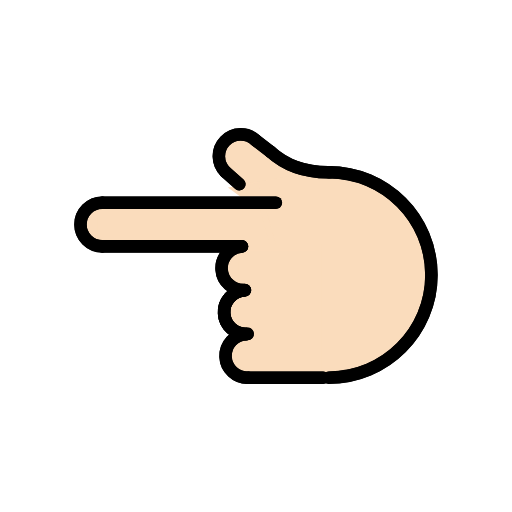
t = 0.00 s
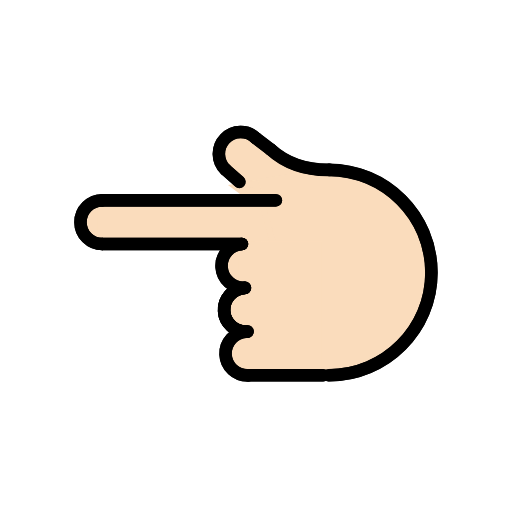
t = 0.48 s
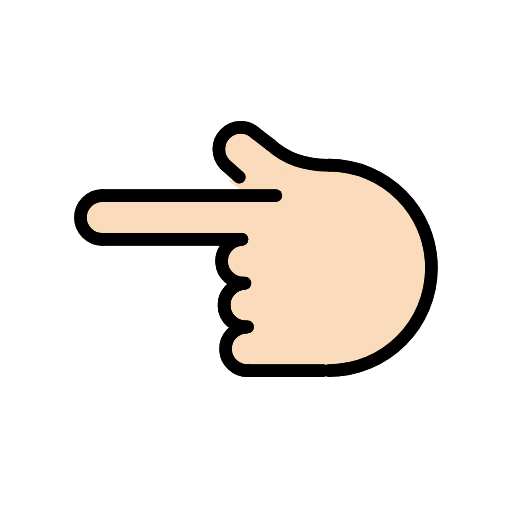
t = 1.43 s
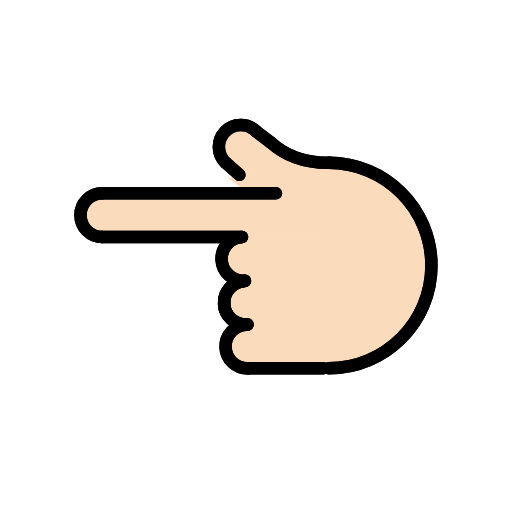
t = 1.90 s
t = 2.38 s: frame unchanged from t = 1.43 s, image omitted
t = 3.33 s: frame unchanged from t = 0.48 s, image omitted

The animated SVG that drew these frames (rendered in a browser with its animation timeline set to each time). Animation: 1 SMIL element (animateTransform=1); one cycle of 3.80 s, repeats indefinitely.

<?xml version='1.0' encoding='utf-8'?>
<svg xmlns="http://www.w3.org/2000/svg" id="emoji" viewBox="-5 -5 82 82" width="200" height="200" role="img">
  <title>OpenMoji: backhand index pointing left: light skin tone</title><g><g id="color" />
  <g id="hair" />
  <g id="skin">
    <path fill="#fadcbc" stroke="#fadcbc" d="M45.6972,55.2881c11.975,0,18.3906-7.1612,18.3906-16.2494S57.812,19.7657,32.9352,22.4215" />
    <line x1="46.7585" x2="34.7585" y1="55.4945" y2="55.4945" fill="#fadcbc" stroke="#fadcbc" />
    <path fill="#fadcbc" stroke="#fadcbc" d="M34.4651,48.5022c-1.9313,0.081-3.4313,1.7123-3.3502,3.6436c0.081,1.9313,1.7123,3.4313,3.6436,3.3502" />
    <path fill="#fadcbc" stroke="#fadcbc" d="M34.2322,41.5052c-1.9313,0.081-3.4312,1.7123-3.3502,3.6436c0.081,1.9313,1.7123,3.4313,3.6436,3.3502" />
    <path fill="#fadcbc" stroke="#fadcbc" d="M34.0984,41.5093c-1.9268,0.155-3.3631,1.8426-3.2081,3.7694c0.155,1.9268,1.8426,3.3631,3.7694,3.2081" />
    <path fill="#fadcbc" stroke="#fadcbc" d="M33.7539,34.4677c-1.929,0.1237-3.3925,1.7878-3.2688,3.7168s1.7878,3.3925,3.7168,3.2688" />
    <path fill="#fadcbc" stroke="#fadcbc" d="M43.0582,22.9544c-7.6195-5.8672-10.6867-6.7449-12.0296-5.3546 c-1.3429,1.3904,0.7837,5.6942,2.1741,7.0371" />
    <path fill="#fadcbc" stroke="#fadcbc" d="M11.3816,27.4677c-1.933,0-3.5,1.567-3.5,3.5s1.567,3.5,3.5,3.5" />
    <line x1="33.7169" x2="11.3816" y1="34.4677" y2="34.4677" fill="#fadcbc" stroke="#fadcbc" />
    <line x1="11.3816" x2="39.1722" y1="27.4677" y2="27.4677" fill="#fadcbc" stroke="#fadcbc" />
    <line x1="33.3283" x2="31.1145" y1="24.5068" y2="22.5488" fill="#fadcbc" stroke="#fadcbc" />
    <path fill="#fadcbc" stroke="#fadcbc" d="M38.2972,19.2815c2.1439,1.9526,5.1677,3.3734,9.5218,3.3013" />
    <line x1="35.9776" x2="38.3577" y1="17.5139" y2="19.3353" fill="#fadcbc" stroke="#fadcbc" />
    <polygon fill="#fadcbc" stroke="#fadcbc" points="38.7972,34.5778 36.8296,27.5153 11.0472,27.5153 11.0472,34.4677" />
    <rect x="29.3693" y="38.9254" width="20.9214" height="12.2262" transform="matrix(-4.495001e-11 1 -1 -4.495001e-11 84.8684 5.2085)" fill="#fadcbc" stroke="#fadcbc" />
    <polygon fill="#fadcbc" stroke="#fadcbc" points="36.9379,27.4677 35.9431,24.8121 32.7573,25.3211 35.687,27.4853" />
  </g>
  <g id="skin-shadow" />
  <g id="line">
    <path fill="none" stroke="#000000" stroke-linecap="round" stroke-linejoin="round" stroke-miterlimit="10" stroke-width="2" d="M47.6321,55.4945c9.0883,0,16.4558-7.3675,16.4558-16.4558s-7.3675-16.4558-16.4558-16.4558" />
    <line x1="46.7585" x2="34.7585" y1="55.4945" y2="55.4945" fill="none" stroke="#000000" stroke-linecap="round" stroke-linejoin="round" stroke-miterlimit="10" stroke-width="2" />
    <path fill="none" stroke="#000000" stroke-linecap="round" stroke-linejoin="round" stroke-miterlimit="10" stroke-width="2" d="M34.4651,48.5022c-1.9313,0.081-3.4313,1.7123-3.3502,3.6436c0.081,1.9313,1.7123,3.4313,3.6436,3.3502" />
    <path fill="none" stroke="#000000" stroke-linecap="round" stroke-linejoin="round" stroke-miterlimit="10" stroke-width="2" d="M34.2322,41.5052c-1.9313,0.081-3.4312,1.7123-3.3502,3.6436c0.081,1.9313,1.7123,3.4313,3.6436,3.3502" />
    <path fill="none" stroke="#000000" stroke-linecap="round" stroke-linejoin="round" stroke-miterlimit="10" stroke-width="2" d="M34.0984,41.5093c-1.9268,0.155-3.3631,1.8426-3.2081,3.7694c0.155,1.9268,1.8426,3.3631,3.7694,3.2081" />
    <path fill="none" stroke="#000000" stroke-linecap="round" stroke-linejoin="round" stroke-miterlimit="10" stroke-width="2" d="M33.7539,34.4677c-1.929,0.1237-3.3925,1.7878-3.2688,3.7168s1.7878,3.3925,3.7168,3.2688" />
    <path fill="none" stroke="#000000" stroke-linecap="round" stroke-linejoin="round" stroke-miterlimit="10" stroke-width="2" d="M35.9776,17.5139c-1.3904-1.3429-3.6061-1.3044-4.949,0.086c-1.3429,1.3904-1.3044,3.6061,0.086,4.949" />
    <path fill="none" stroke="#000000" stroke-linecap="round" stroke-linejoin="round" stroke-miterlimit="10" stroke-width="2" d="M11.3816,27.4677c-1.933,0-3.5,1.567-3.5,3.5s1.567,3.5,3.5,3.5" />
    <line x1="33.7169" x2="11.3816" y1="34.4677" y2="34.4677" fill="none" stroke="#000000" stroke-linecap="round" stroke-linejoin="round" stroke-miterlimit="10" stroke-width="2" />
    <line x1="11.3816" x2="39.1722" y1="27.4677" y2="27.4677" fill="none" stroke="#000000" stroke-linecap="round" stroke-linejoin="round" stroke-miterlimit="10" stroke-width="2" />
    <line x1="33.3283" x2="31.1145" y1="24.5068" y2="22.5488" fill="none" stroke="#000000" stroke-linecap="round" stroke-linejoin="round" stroke-miterlimit="10" stroke-width="2" />
    <path fill="none" stroke="#000000" stroke-linecap="round" stroke-linejoin="round" stroke-miterlimit="10" stroke-width="2" d="M38.2972,19.2815c2.1439,1.9526,5.1677,3.3734,9.5218,3.3013" />
    <line x1="35.9776" x2="38.3577" y1="17.5139" y2="19.3353" fill="none" stroke="#000000" stroke-linecap="round" stroke-linejoin="round" stroke-miterlimit="10" stroke-width="2" />
    <path fill="none" stroke="#000000" stroke-linecap="round" stroke-linejoin="round" stroke-miterlimit="10" stroke-width="2" d="M47.6473,55.4792c9.0883,0,16.4558-7.3675,16.4558-16.4558s-7.3675-16.4558-16.4558-16.4558" />
    <line x1="46.7738" x2="34.7738" y1="55.4792" y2="55.4792" fill="none" stroke="#000000" stroke-linecap="round" stroke-linejoin="round" stroke-miterlimit="10" stroke-width="2" />
    <path fill="none" stroke="#000000" stroke-linecap="round" stroke-linejoin="round" stroke-miterlimit="10" stroke-width="2" d="M34.4804,48.4869c-1.9313,0.081-3.4313,1.7123-3.3502,3.6436c0.081,1.9313,1.7123,3.4312,3.6436,3.3502" />
    <path fill="none" stroke="#000000" stroke-linecap="round" stroke-linejoin="round" stroke-miterlimit="10" stroke-width="2" d="M34.2475,41.49c-1.9313,0.081-3.4312,1.7123-3.3502,3.6436c0.081,1.9313,1.7123,3.4313,3.6436,3.3502" />
    <path fill="none" stroke="#000000" stroke-linecap="round" stroke-linejoin="round" stroke-miterlimit="10" stroke-width="2" d="M34.1136,41.494c-1.9268,0.155-3.3631,1.8426-3.2081,3.7694c0.155,1.9268,1.8426,3.3631,3.7694,3.2081" />
    <path fill="none" stroke="#000000" stroke-linecap="round" stroke-linejoin="round" stroke-miterlimit="10" stroke-width="2" d="M33.7692,34.4524c-1.929,0.1237-3.3925,1.7878-3.2688,3.7168s1.7878,3.3925,3.7168,3.2688" />
    <path fill="none" stroke="#000000" stroke-linecap="round" stroke-linejoin="round" stroke-miterlimit="10" stroke-width="2" d="M35.9928,17.4986c-1.3904-1.3429-3.6061-1.3044-4.949,0.086c-1.3429,1.3904-1.3044,3.6061,0.086,4.949" />
    <path fill="none" stroke="#000000" stroke-linecap="round" stroke-linejoin="round" stroke-miterlimit="10" stroke-width="2" d="M11.3969,27.4524c-1.933,0-3.5,1.567-3.5,3.5s1.567,3.5,3.5,3.5" />
    <line x1="33.7321" x2="11.3969" y1="34.4524" y2="34.4524" fill="none" stroke="#000000" stroke-linecap="round" stroke-linejoin="round" stroke-miterlimit="10" stroke-width="2" />
    <line x1="11.3969" x2="39.1875" y1="27.4524" y2="27.4524" fill="none" stroke="#000000" stroke-linecap="round" stroke-linejoin="round" stroke-miterlimit="10" stroke-width="2" />
    <line x1="33.3435" x2="31.1298" y1="24.4916" y2="22.5336" fill="none" stroke="#000000" stroke-linecap="round" stroke-linejoin="round" stroke-miterlimit="10" stroke-width="2" />
    <path fill="none" stroke="#000000" stroke-linecap="round" stroke-linejoin="round" stroke-miterlimit="10" stroke-width="2" d="M38.3125,19.2663c2.1439,1.9526,5.1677,3.3734,9.5218,3.3013" />
    <line x1="35.9928" x2="38.373" y1="17.4986" y2="19.32" fill="none" stroke="#000000" stroke-linecap="round" stroke-linejoin="round" stroke-miterlimit="10" stroke-width="2" />
  </g>
<animateTransform attributeName="transform" type="translate" values="0 0;0 -1.5;0 0" dur="3.8s" repeatCount="indefinite" /></g></svg>
